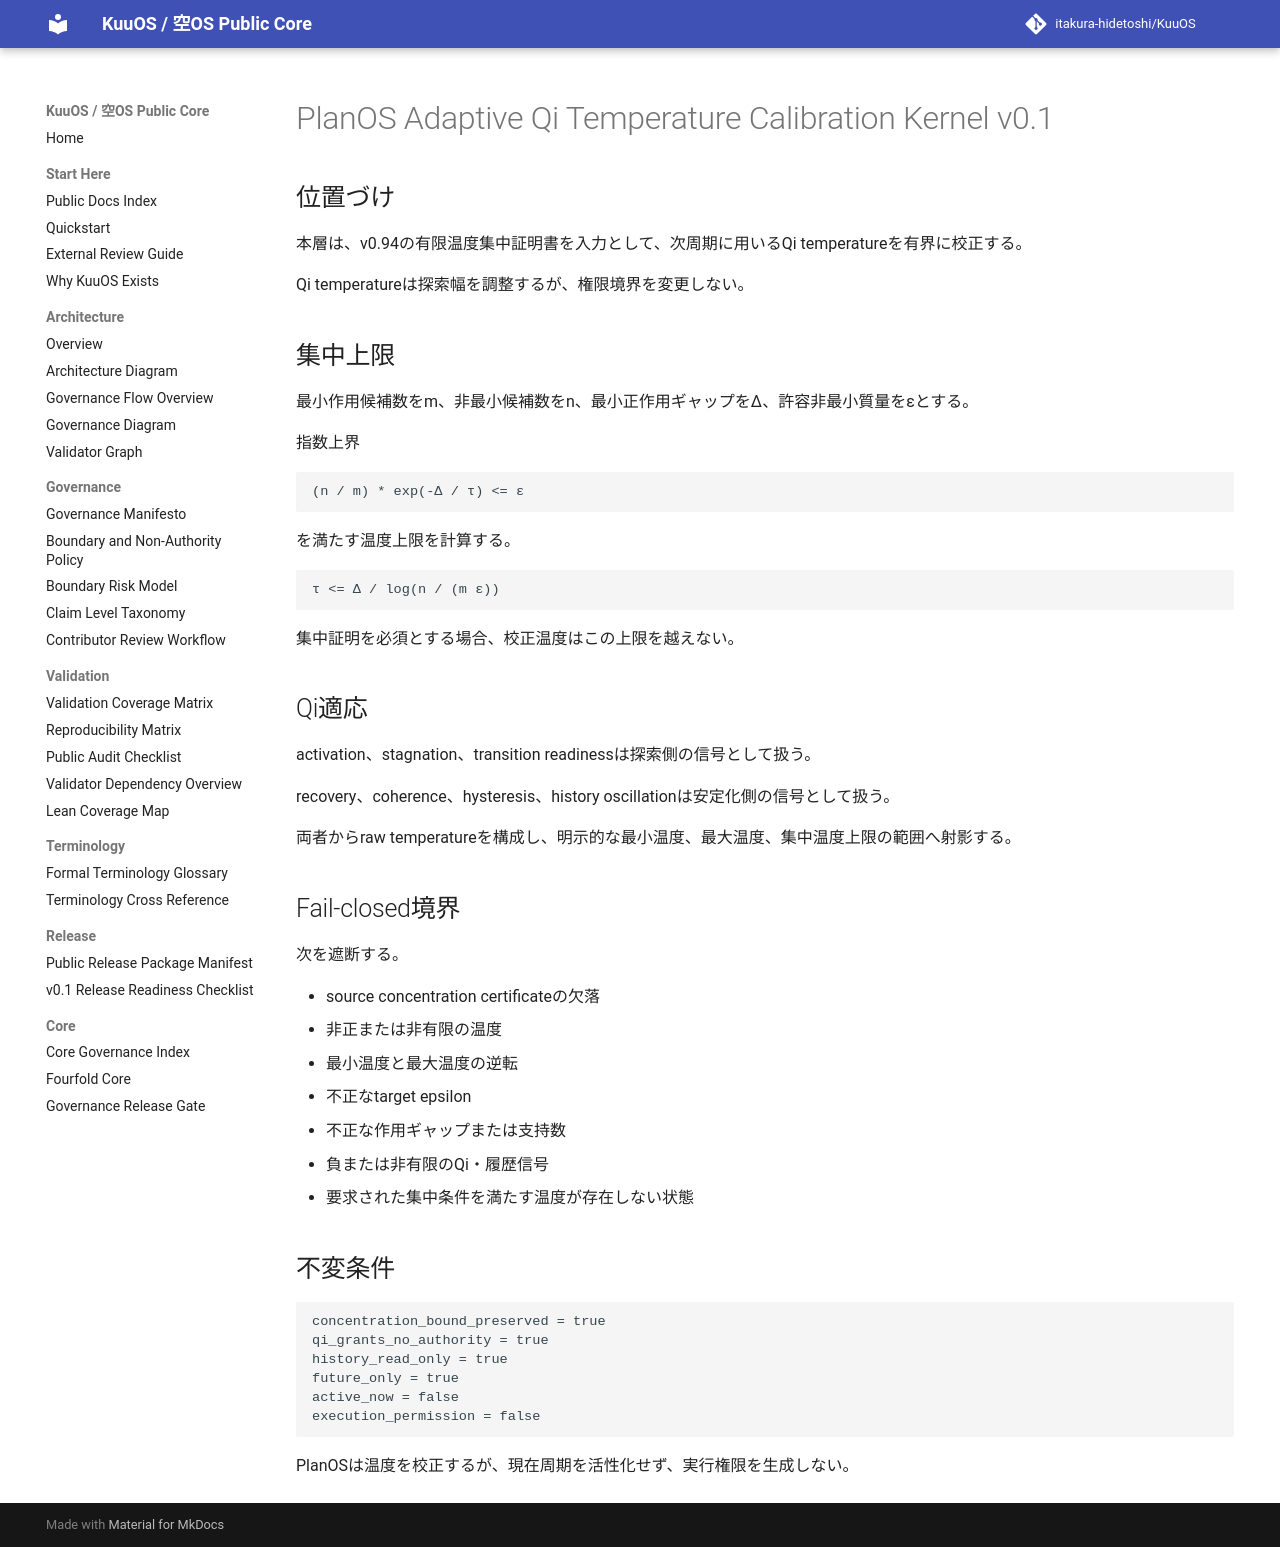

repository: itakura-hidetoshi/KuuOS · page: planos_adaptive_qi_temperature_calibration_kernel_v0_1/index.html · generator: mkdocs

# PlanOS Adaptive Qi Temperature Calibration Kernel v0.1

## 位置づけ

本層は、v0.94の有限温度集中証明書を入力として、次周期に用いるQi temperatureを有界に校正する。

Qi temperatureは探索幅を調整するが、権限境界を変更しない。

## 集中上限

最小作用候補数をm、非最小候補数をn、最小正作用ギャップをΔ、許容非最小質量をεとする。

指数上界

```text
(n / m) * exp(-Δ / τ) <= ε
```

を満たす温度上限を計算する。

```text
τ <= Δ / log(n / (m ε))
```

集中証明を必須とする場合、校正温度はこの上限を越えない。

## Qi適応

activation、stagnation、transition readinessは探索側の信号として扱う。

recovery、coherence、hysteresis、history oscillationは安定化側の信号として扱う。

両者からraw temperatureを構成し、明示的な最小温度、最大温度、集中温度上限の範囲へ射影する。

## Fail-closed境界

次を遮断する。

- source concentration certificateの欠落
- 非正または非有限の温度
- 最小温度と最大温度の逆転
- 不正なtarget epsilon
- 不正な作用ギャップまたは支持数
- 負または非有限のQi・履歴信号
- 要求された集中条件を満たす温度が存在しない状態

## 不変条件

```text
concentration_bound_preserved = true
qi_grants_no_authority = true
history_read_only = true
future_only = true
active_now = false
execution_permission = false
```

PlanOSは温度を校正するが、現在周期を活性化せず、実行権限を生成しない。
